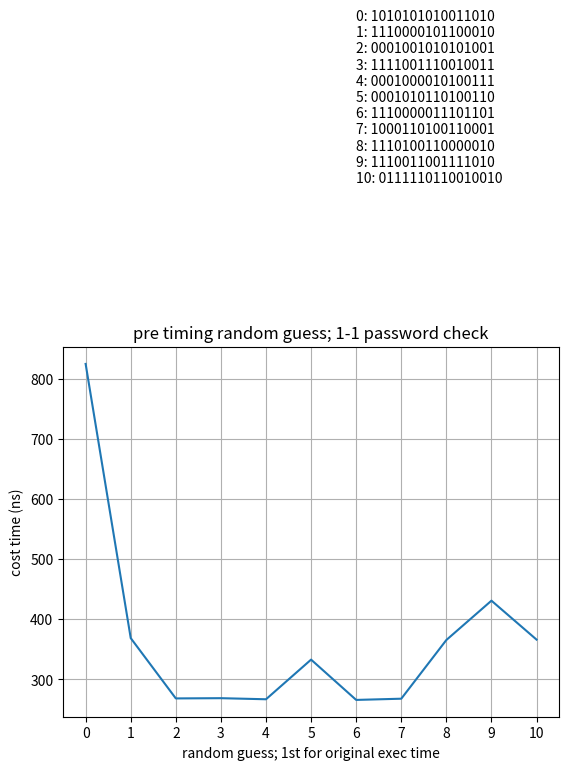

Write Python code to recreate this figure. (Note: this script raises an exception after producing the figure.)
import time
import random
import numpy as np
import matplotlib.pyplot as plt

private = '1010101010011010'

def guess_private(guess):
	if len(guess) != len(private):
		return False
	for i in range(len(guess)-1, -1, -1):
		if guess[i] != private[i]:
			return False
	return True
	
for pdf in range(4):
	f = plt.figure()
	x = np.array([])
	y = np.array([])
	ticks = ''
	# guess for 10 times
	for i in range(-1, 10):
		guess = ''
		x = np.append(x, i+1)
		if i == -1:
			guess = private
		else:
			for _ in range(len(private)):
				guess += str(random.randint(0,1))
		ticks += str(i+1) + ': ' + guess + '\n'
		avg_cost = 0
		runtime = 100
		for _ in range(runtime):
			start = time.time_ns()
			guess_private(guess)
			end = time.time_ns()
			avg_cost += end - start
		avg_cost /= runtime
		y = np.append(y, avg_cost)
		print(f'{i+1}:\tAverage cost: {avg_cost}')
	
	
	plt.plot(x, y)
	plt.title('pre timing random guess; 1-1 password check')
	plt.xlabel('random guess; 1st for original exec time')
	plt.ylabel('cost time (ns)')
	plt.xticks(np.arange(0, 11, 1))
	#plt.text(6, 5000, ticks) # for pi
	plt.text(6, 1100, ticks) # for mac
	plt.grid()
	#plt.savefig('pi_results/pre_timing_randomguess%d.pdf' % (pdf+1))
	plt.savefig('mac_results/pre_timing_randomguess%d.pdf' % (pdf+1))
